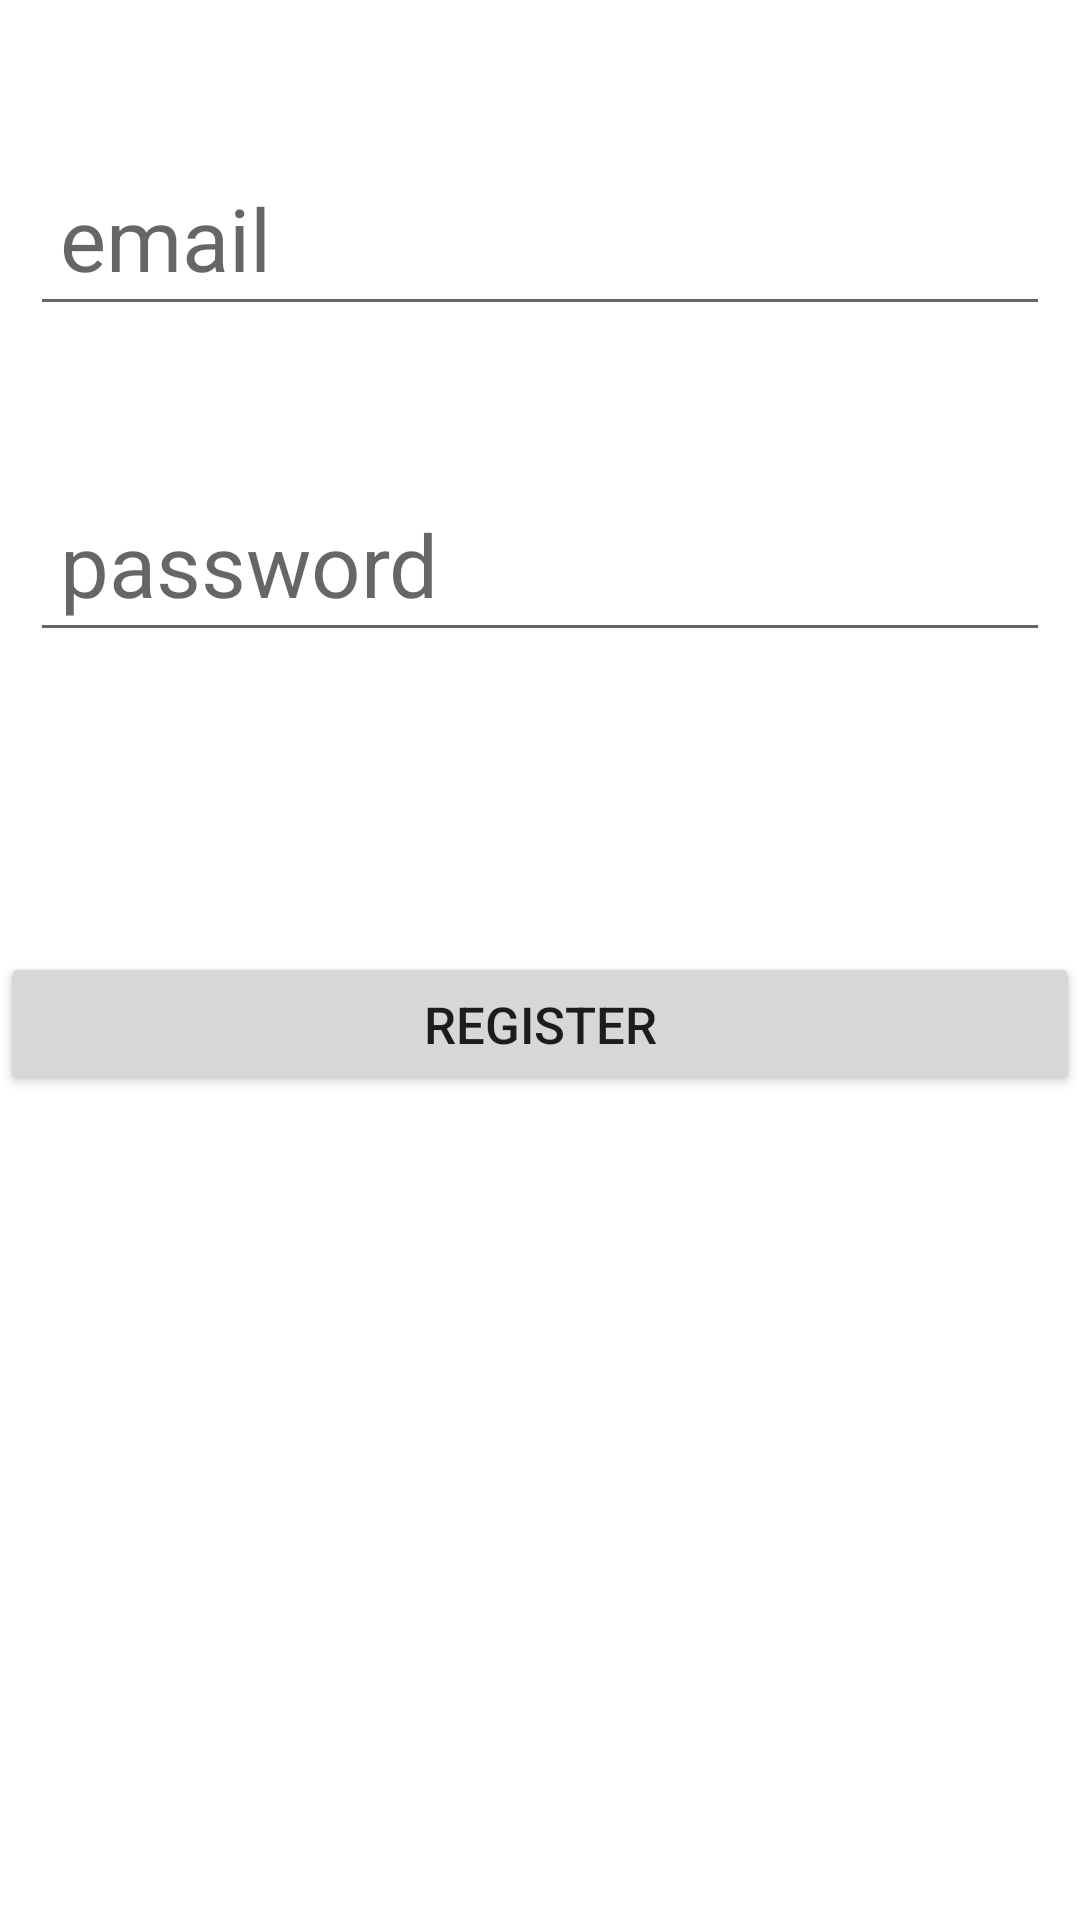

Here is an Android app screen rendered from its layout file. Give the layout XML and the strings, colors and styles it references.
<!-- AndroidManifest.xml: application theme Theme.BloodSharing -->
<!-- res/layout/activity_register.xml -->
<?xml version="1.0" encoding="utf-8"?>
<LinearLayout

    xmlns:android="http://schemas.android.com/apk/res/android"
    xmlns:app="http://schemas.android.com/apk/res-auto"
    xmlns:tools="http://schemas.android.com/tools"
    android:id="@+id/main"
    android:orientation="vertical"
    android:layout_width="match_parent"
    android:layout_height="match_parent"
    tools:context=".RegisterActivity">
    <EditText
        android:padding="10dp"
        android:layout_marginRight="10dp"
        android:layout_marginLeft="10dp"
        android:id="@+id/email"
        android:layout_marginTop="50dp"
        android:textSize="29dp"
        android:hint="email"
        android:layout_width="match_parent"
        android:layout_height="wrap_content"/>
    <EditText
        android:padding="10dp"
        android:layout_marginRight="10dp"
        android:layout_marginLeft="10dp"
        android:id="@+id/password"
        android:layout_marginTop="50dp"
        android:textSize="29dp"
        android:hint="password"
        android:layout_width="match_parent"
        android:layout_height="wrap_content"/>
    <Button
        android:id="@+id/register"
        android:layout_marginTop="100dp"
        android:textSize="17dp"
        android:text="REGISTER"
        android:layout_width="match_parent"
        android:layout_height="wrap_content"/>


</LinearLayout>
<!-- resources referenced by this layout -->
<resources>
  <style name="Theme.BloodSharing" parent="Theme.MaterialComponents.DayNight.DarkActionBar">
          
          <item name="colorPrimary">@color/purple_500</item>
          <item name="colorPrimaryVariant">@color/purple_700</item>
          <item name="colorOnPrimary">@color/white</item>
          
          <item name="colorSecondary">@color/teal_200</item>
          <item name="colorSecondaryVariant">@color/teal_700</item>
          <item name="colorOnSecondary">@color/black</item>
          
          <item name="android:statusBarColor">?attr/colorPrimaryVariant</item>
          
      </style>
  <!-- not gathered from this repository: default colours our renderer supplied (Android Studio template values) -->
  <color name="purple_500">#FF6200EE</color>
  <color name="purple_700">#FF3700B3</color>
  <color name="teal_200">#FF03DAC5</color>
  <color name="teal_700">#FF018786</color>
  <color name="black">#FF000000</color>
  <color name="white">#FFFFFFFF</color>
</resources>
